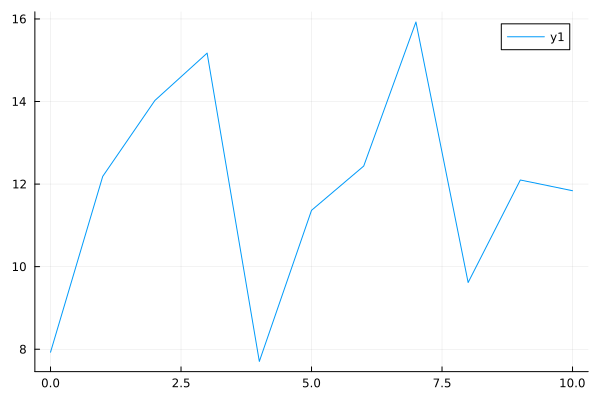

Source data for this figure (header and first rows):
0	7.927474729650324
1	12.19
2	14.03
3	15.17
4	7.704
5	11.36
6	12.44
7	15.93
8	9.616
9	12.1
10	11.84
